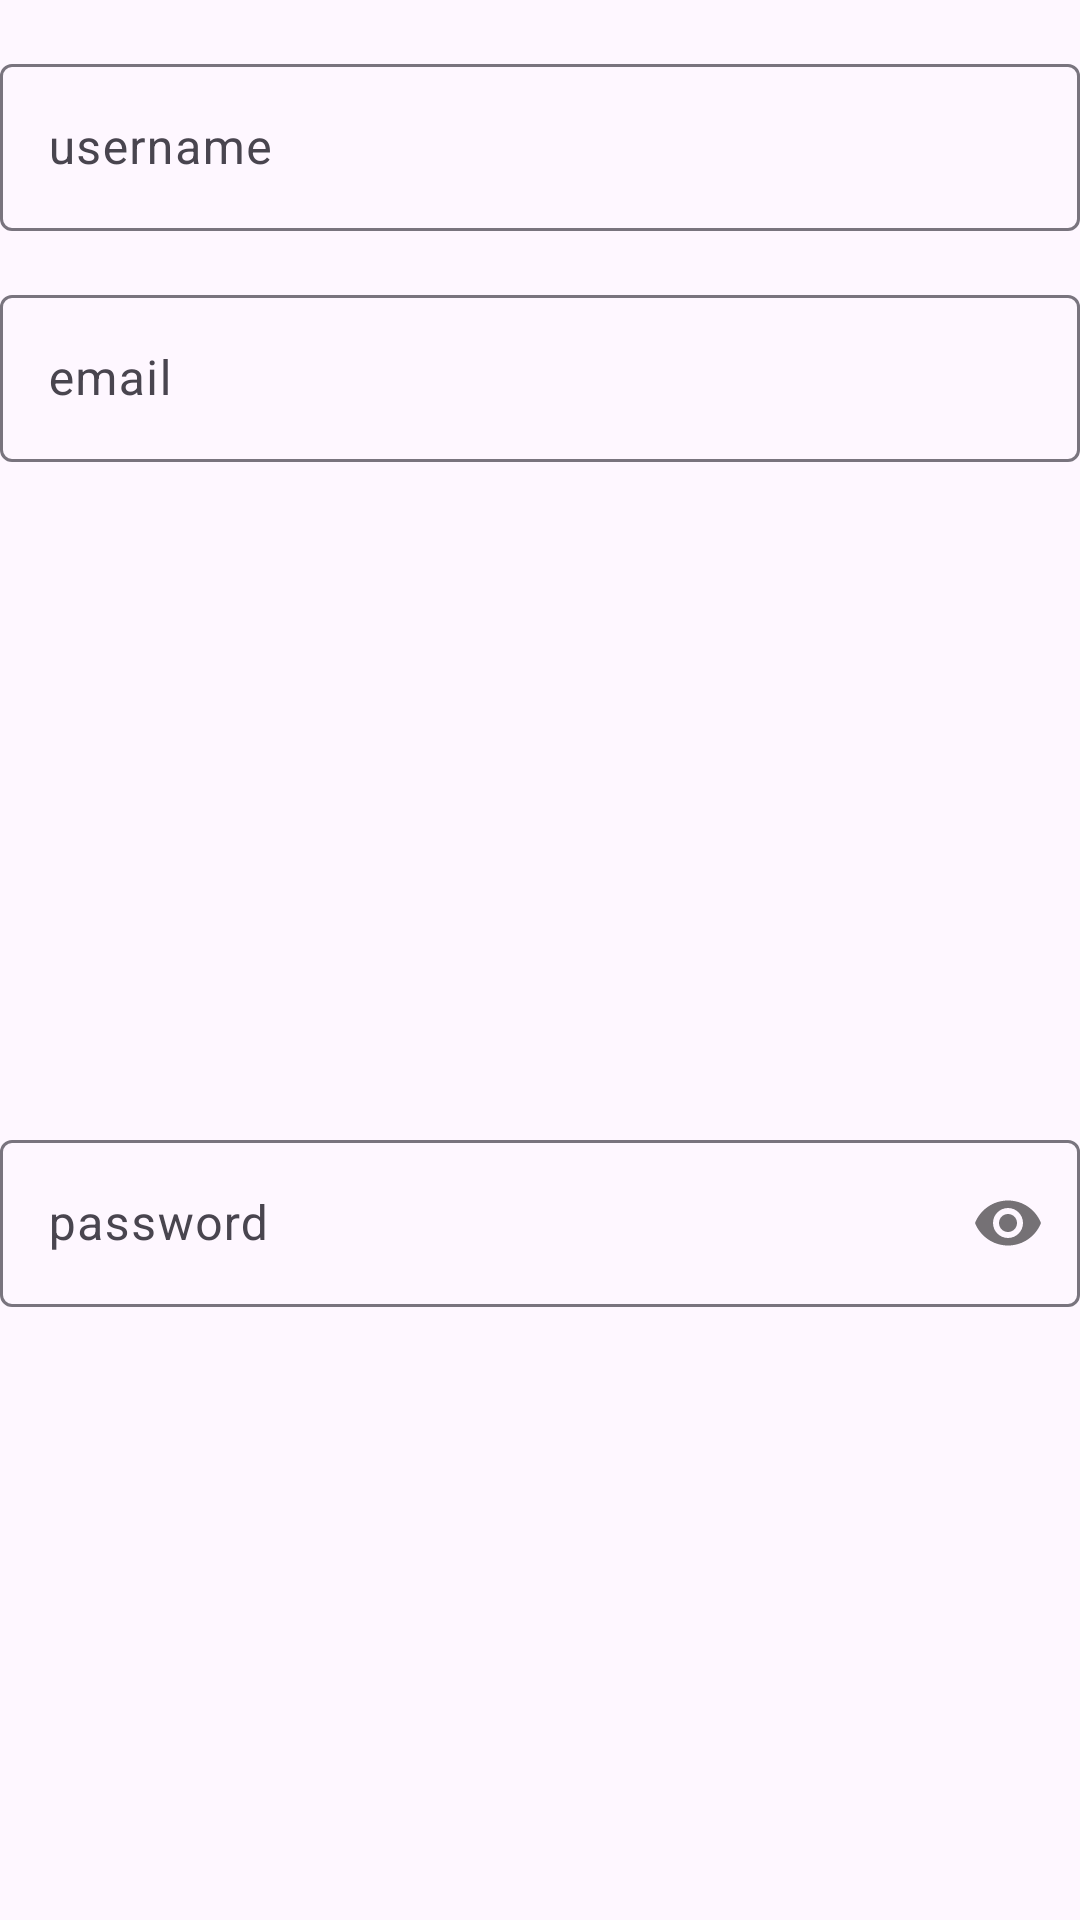

Layout XML and referenced resources for this Android screen:
<!-- AndroidManifest.xml: application theme Theme.GolingAndroid -->
<!-- res/layout/layout_ui_register_form.xml -->
<?xml version="1.0" encoding="utf-8"?>
<androidx.constraintlayout.widget.ConstraintLayout xmlns:android="http://schemas.android.com/apk/res/android"
    android:layout_width="match_parent"
    android:layout_height="wrap_content"
    xmlns:app="http://schemas.android.com/apk/res-auto">
    <com.google.android.material.textfield.TextInputLayout
        android:id="@+id/username_input_layout_register"
        android:layout_width="match_parent"
        android:layout_height="wrap_content"
        style="@style/Widget.Material3.TextInputLayout.OutlinedBox"
        android:hint="@string/username_hint_input"
        android:layout_marginTop="16dp"
        app:layout_constraintEnd_toEndOf="parent"
        app:layout_constraintStart_toStartOf="parent"
        app:layout_constraintTop_toTopOf="parent">

        <com.google.android.material.textfield.TextInputEditText
            android:id="@+id/username_input_register"
            android:layout_width="match_parent"
            android:layout_height="wrap_content"
            android:inputType="text"/>

    </com.google.android.material.textfield.TextInputLayout>

    <com.google.android.material.textfield.TextInputLayout
        android:id="@+id/email_input_layout_register"
        android:layout_width="match_parent"
        android:layout_height="wrap_content"
        style="@style/Widget.Material3.TextInputLayout.OutlinedBox"
        android:hint="@string/email_hint_text"
        android:layout_marginTop="16dp"
        app:layout_constraintEnd_toEndOf="parent"
        app:layout_constraintStart_toStartOf="parent"
        app:layout_constraintTop_toBottomOf="@id/username_input_layout_register">

        <com.google.android.material.textfield.TextInputEditText
            android:id="@+id/email_input_register"
            android:layout_width="match_parent"
            android:layout_height="wrap_content"
            android:inputType="textEmailAddress"/>

    </com.google.android.material.textfield.TextInputLayout>

    <com.google.android.material.textfield.TextInputLayout
        android:id="@+id/password_input_layout_register"
        style="@style/Widget.Material3.TextInputLayout.OutlinedBox"
        android:layout_width="match_parent"
        android:layout_height="wrap_content"
        android:hint="@string/password_hint_text"
        app:passwordToggleEnabled="true"
        android:layout_marginTop="16dp"
        app:layout_constraintBottom_toBottomOf="parent"
        app:layout_constraintEnd_toEndOf="parent"
        app:layout_constraintStart_toStartOf="parent"
        app:layout_constraintTop_toBottomOf="@id/email_input_layout_register">

        <com.google.android.material.textfield.TextInputEditText
            android:id="@+id/password_input_register"
            android:layout_width="match_parent"
            android:layout_height="wrap_content"
            android:inputType="textPassword" />

    </com.google.android.material.textfield.TextInputLayout>

</androidx.constraintlayout.widget.ConstraintLayout>
<!-- resources referenced by this layout -->
<resources>
  <string name="email_hint_text">email</string>
  <string name="password_hint_text">password</string>
  <string name="username_hint_input">username</string>
  <style name="Theme.GolingAndroid" parent="Base.Theme.GolingAndroid">
          <item name="statusBarBackground">?attr/colorPrimary</item>
      </style>
  <style name="Base.Theme.GolingAndroid" parent="Theme.Material3.Light.NoActionBar">
          
          <item name="colorPrimary">@color/bluePrimary</item>
          <item name="colorPrimaryVariant">@color/surfaceColor</item>
          <item name="colorOnBackground">@color/surfaceColor</item>
          <item name="colorOnPrimary">@color/darkBrown</item>
          <item name="colorSecondary">@color/orange</item>
          <item name="colorOnSecondary">@color/surfaceColor</item>
          <item name="colorSurface">@color/surfaceColor</item>
  
          
          <item name="fontFamily">@font/rubik</item>
      </style>
  <color name="bluePrimary">#0300A2</color>
  <color name="surfaceColor">#F6F2EC</color>
  <color name="darkBrown">#4A3933</color>
  <color name="orange">#E45826</color>
</resources>
